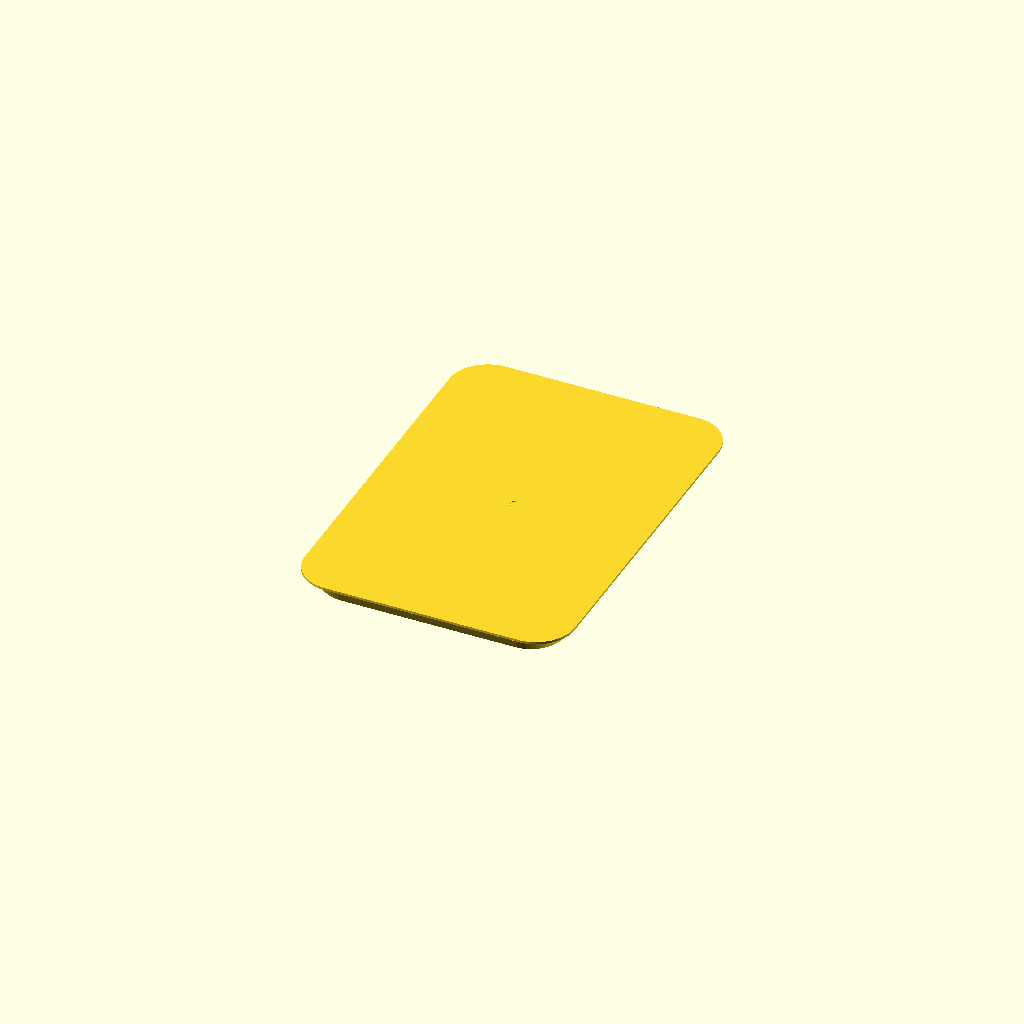
Cell 1 — every parameter at its default value.
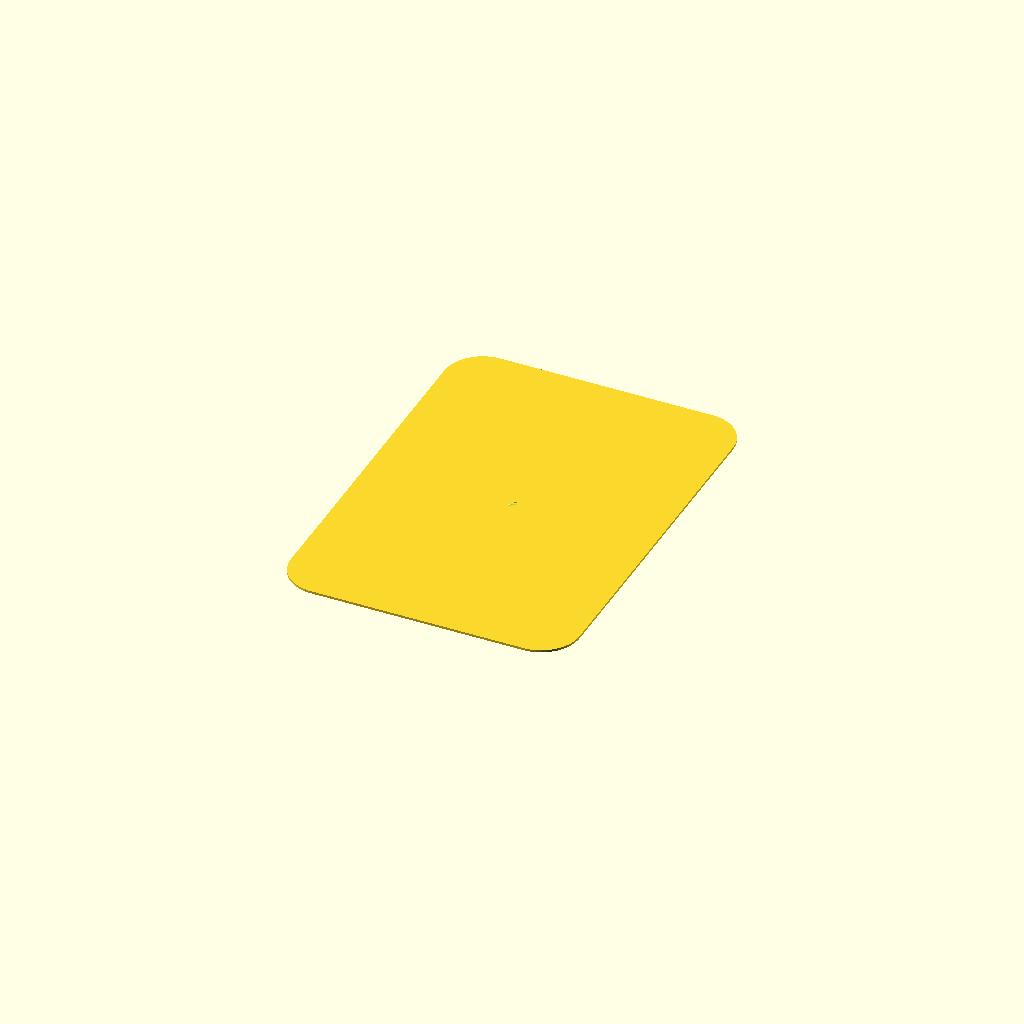
Cell 2: the same model with LIP_WIDTH = 10.
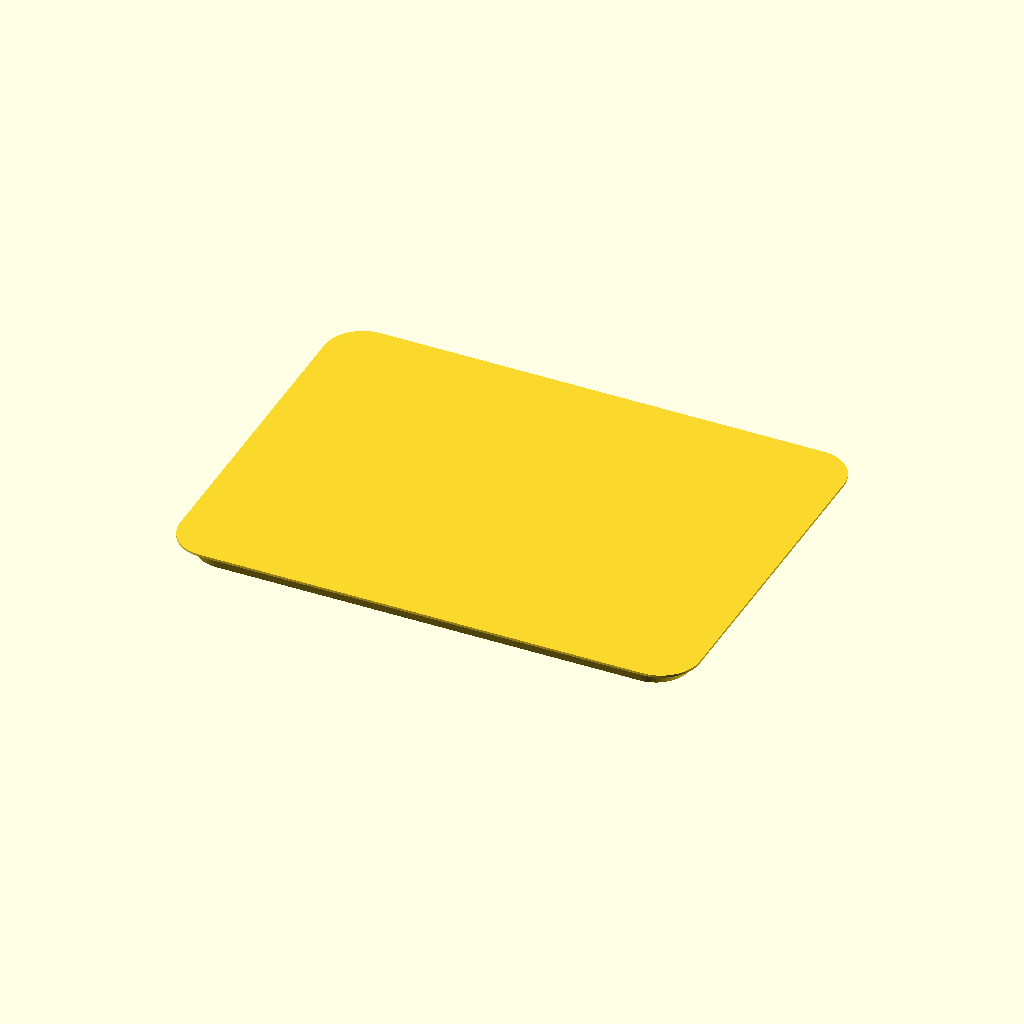
Cell 3: WIDTH = 260 (everything else at default).
One fixed orthographic camera (rotation 55°, 0°, 25°; colour scheme Cornfield) for every cell.
The OpenSCAD source (home-improvement/ikea/365-plus-lid.scad):
WALL_THICKNESS = 1.2;

KNOB_HOLE_DIA = 5;
LIP_WIDTH = 5;
LIP_HEIGHT = 2.5;

WIDTH = 130;
LENGTH = 191;
HEIGHT = 10;
CORNER_DIA_BOT = 36;
CORNER_DIA_TOP = 40;

$fn = 50;

module rounded_rect(width, length, height, corner_dia_bot, corner_dia_top) {
  hull() {
    for(i = [-1, 1]) {
      for(j = [-1, 1]) {
        translate([i * (width - corner_dia_top)/2, j * (length - corner_dia_top)/2, 0])
        cylinder(d1 = corner_dia_bot, d2 = corner_dia_top, h = height);
      }
    }
  }
}

module lid() {
  wt = 2 * WALL_THICKNESS;
  difference() {
    union() {
      rounded_rect(WIDTH, LENGTH, HEIGHT - LIP_HEIGHT - wt/2, CORNER_DIA_BOT, CORNER_DIA_TOP);

      translate([0, 0, HEIGHT - LIP_HEIGHT - wt/2])
      rounded_rect(WIDTH, LENGTH, LIP_HEIGHT, CORNER_DIA_TOP, CORNER_DIA_TOP);

      translate([0, 0, HEIGHT - wt/2])
      rounded_rect(WIDTH + 2 * LIP_WIDTH, LENGTH + 2 * LIP_WIDTH, wt/2, CORNER_DIA_TOP, CORNER_DIA_TOP);
    }
    rounded_rect(WIDTH - wt, LENGTH - wt, HEIGHT - wt/2, CORNER_DIA_BOT, CORNER_DIA_TOP);

    cylinder(d = KNOB_HOLE_DIA, h = HEIGHT);
  }
}

lid();
Parameter table extracted from the source (name, type, default, range or options):
WALL_THICKNESS: number, default 1.2
KNOB_HOLE_DIA: number, default 5
LIP_WIDTH: number, default 5
LIP_HEIGHT: number, default 2.5
WIDTH: number, default 130
LENGTH: number, default 191
HEIGHT: number, default 10
CORNER_DIA_BOT: number, default 36
CORNER_DIA_TOP: number, default 40
